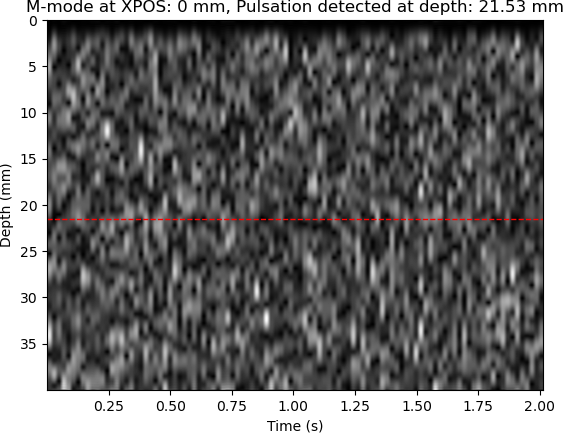

Data behind this chart, as committed beside it:
XPOS, STRATEG, TIME, DACVAL, OFFSET, D[0], D[1], D[2], D[3], D[4], D[5], D[6], D[7], D[8], D[9], D[10], D[11], D[12], D[13], D[14], D[15], D[16], D[17], D[18]
0, 0, 205, 700, 0, 664, 664, 740, 780, 848, 856, 772, 792, 888, 840, 860, 848, 856, 912, 808, 724, 712, 756, 736
0, 0, 37128, 700, 0, 1232, 1232, 1112, 1064, 1112, 1088, 992, 1036, 1000, 964, 1012, 996, 876, 916, 948, 920, 924, 936, 976
0, 0, 72902, 700, 0, 904, 904, 784, 792, 876, 916, 880, 868, 800, 756, 804, 864, 848, 876, 888, 888, 840, 900, 912
0, 0, 111202, 700, 0, 1276, 1080, 1080, 800, 1260, 1104, 1064, 840, 984, 984, 988, 1008, 1236, 1064, 1096, 1076, 1032, 1136, 1140
0, 0, 132233, 700, 0, 1020, 972, 1228, 768, 992, 880, 836, 864, 816, 820, 840, 864, 876, 836, 796, 780, 824, 824, 848
0, 0, 154262, 700, 0, 1276, 1080, 1080, 816, 944, 928, 960, 972, 1020, 1020, 924, 876, 904, 904, 940, 920, 912, 1272, 1028
0, 0, 175010, 700, 0, 1020, 912, 912, 940, 828, 804, 896, 996, 948, 984, 1016, 984, 892, 1116, 784, 1012, 1172, 1036, 1052
0, 0, 196324, 700, 0, 1020, 872, 872, 868, 928, 944, 924, 872, 892, 832, 800, 840, 840, 844, 836, 808, 816, 884, 888
0, 0, 217563, 700, 0, 1020, 880, 880, 812, 808, 972, 932, 888, 856, 900, 548, 984, 768, 852, 596, 1008, 892, 964, 908
0, 0, 243606, 700, 0, 1020, 912, 912, 996, 1272, 796, 1020, 996, 960, 964, 964, 980, 960, 872, 848, 856, 920, 836, 908
0, 0, 267565, 700, 0, 1020, 972, 972, 1016, 924, 868, 920, 884, 896, 908, 784, 804, 892, 900, 900, 1272, 800, 948, 936
0, 0, 287321, 700, 0, 1276, 1036, 1036, 1044, 784, 896, 900, 956, 912, 920, 1272, 772, 908, 872, 912, 900, 988, 952, 884
0, 0, 311371, 700, 0, 1020, 968, 968, 900, 984, 1020, 916, 1272, 1108, 848, 1020, 952, 928, 976, 892, 868, 952, 1248, 792
0, 0, 335410, 700, 0, 1020, 880, 880, 940, 940, 1240, 1056, 784, 1236, 1028, 776, 1020, 1216, 1052, 816, 972, 956, 868, 948
0, 0, 355280, 700, 0, 1276, 1068, 1068, 1120, 1104, 1036, 1024, 784, 924, 988, 972, 884, 836, 812, 900, 936, 996, 996, 976
0, 0, 376375, 700, 0, 1020, 932, 932, 648, 720, 980, 828, 904, 928, 944, 940, 856, 892, 880, 808, 792, 864, 924, 836
0, 0, 397059, 700, 0, 1276, 1032, 1032, 816, 1016, 1004, 1272, 1060, 820, 1008, 948, 884, 836, 768, 828, 964, 984, 960, 616
0, 0, 419228, 700, 0, 1020, 860, 860, 884, 912, 800, 920, 952, 1276, 804, 972, 880, 876, 964, 952, 1264, 772, 956, 1264
0, 0, 441229, 700, 0, 1276, 1068, 1068, 828, 1008, 1220, 840, 972, 852, 860, 872, 1204, 1028, 1064, 816, 1020, 1272, 780, 1004
0, 0, 461853, 700, 0, 1020, 964, 1220, 1104, 1144, 1124, 1096, 1108, 1180, 1136, 1084, 784, 1264, 1032, 800, 1016, 940, 1276, 1124
0, 0, 480627, 700, 0, 1020, 960, 960, 860, 812, 904, 968, 956, 976, 1004, 940, 952, 920, 832, 848, 880, 880, 876, 1172
0, 0, 499282, 700, 0, 1276, 1040, 784, 956, 888, 996, 1236, 1044, 1084, 792, 928, 892, 868, 860, 912, 812, 840, 908, 864
0, 0, 518047, 700, 0, 1020, 1008, 1008, 936, 1200, 796, 960, 1220, 800, 932, 940, 1016, 1016, 992, 1000, 972, 968, 948, 964
0, 0, 536723, 700, 0, 1020, 856, 856, 912, 1236, 768, 952, 892, 908, 1004, 996, 904, 876, 892, 592, 744, 1000, 532, 712
0, 0, 555336, 700, 0, 1020, 1004, 1004, 992, 996, 1276, 1024, 780, 1248, 1040, 1080, 796, 1220, 768, 1000, 1240, 808, 1016, 956
0, 0, 573928, 700, 0, 1020, 980, 980, 944, 948, 908, 884, 952, 976, 956, 992, 1256, 1052, 1092, 1132, 1068, 1056, 784, 932
0, 0, 592591, 700, 0, 1020, 808, 808, 956, 1000, 964, 928, 1268, 1056, 776, 944, 944, 976, 928, 1008, 1004, 1220, 780, 964
0, 0, 611295, 700, 0, 1276, 1072, 1072, 1092, 1116, 1116, 844, 952, 916, 1276, 1044, 1040, 1052, 1092, 800, 900, 848, 1168, 1048
0, 0, 629941, 700, 0, 1276, 1140, 1140, 1128, 1148, 1168, 1108, 820, 1000, 952, 888, 940, 1180, 1048, 1080, 1136, 1104, 776, 948
0, 0, 648637, 700, 0, 1020, 912, 912, 860, 916, 928, 860, 844, 932, 964, 976, 904, 948, 580, 932, 1052, 776, 888, 816
0, 0, 667677, 700, 0, 1276, 1156, 1156, 1076, 784, 1272, 772, 1004, 1008, 1248, 1064, 796, 848, 836, 880, 948, 940, 880, 928
0, 0, 686293, 700, 0, 1020, 988, 988, 1008, 972, 1000, 968, 976, 976, 976, 1004, 992, 884, 956, 1000, 824, 820, 812, 832
0, 0, 704926, 700, 0, 1020, 876, 876, 984, 1204, 1040, 1080, 812, 1008, 992, 1012, 888, 816, 944, 996, 932, 944, 956, 964
0, 0, 723601, 700, 0, 1020, 928, 928, 880, 888, 916, 960, 1224, 1096, 804, 876, 848, 1216, 1048, 776, 964, 924, 848, 788
0, 0, 742250, 700, 0, 1020, 980, 1236, 1052, 788, 984, 976, 944, 1256, 768, 960, 896, 836, 900, 944, 904, 988, 952, 956
0, 0, 761001, 700, 0, 1020, 904, 904, 932, 1220, 1032, 824, 1012, 1224, 1068, 1048, 776, 1020, 956, 948, 1236, 1124, 800, 924
0, 0, 779648, 700, 0, 1276, 1024, 1024, 780, 876, 872, 876, 904, 1244, 776, 1020, 1004, 1020, 1276, 1068, 1068, 1068, 788, 1020
0, 0, 798317, 700, 0, 1020, 1020, 1276, 1068, 768, 1276, 776, 928, 884, 888, 1124, 1064, 828, 1020, 932, 904, 924, 888, 944
0, 0, 816971, 700, 0, 1020, 1020, 1020, 984, 952, 892, 884, 1272, 772, 948, 944, 976, 908, 844, 852, 840, 960, 920, 800
0, 0, 835650, 700, 0, 1276, 1056, 800, 1276, 1088, 1112, 1072, 1032, 1052, 1068, 1132, 1128, 1092, 792, 1016, 964, 904, 1244, 824
0, 0, 854301, 700, 0, 1020, 968, 968, 948, 928, 1176, 1024, 1120, 796, 932, 940, 964, 936, 888, 912, 1192, 1040, 768, 884
0, 0, 872960, 700, 0, 1020, 992, 1248, 1032, 776, 1252, 824, 1012, 952, 944, 920, 924, 1000, 940, 856, 832, 860, 536, 1016
0, 0, 891618, 700, 0, 1276, 1068, 812, 988, 984, 972, 1264, 1136, 1184, 1148, 772, 960, 924, 956, 1260, 1052, 1076, 1100, 864
0, 0, 910313, 700, 0, 1020, 952, 952, 880, 800, 932, 888, 784, 788, 828, 804, 864, 864, 916, 936, 936, 932, 836, 792
0, 0, 928992, 700, 0, 1020, 988, 988, 924, 952, 856, 876, 916, 864, 988, 944, 908, 1216, 792, 920, 908, 928, 936, 904
0, 0, 947593, 700, 0, 1276, 1044, 788, 1008, 932, 912, 948, 1236, 768, 976, 944, 924, 892, 548, 728, 1016, 932, 900, 832
0, 0, 966245, 700, 0, 1020, 996, 996, 940, 952, 976, 1272, 1024, 1112, 1104, 820, 1020, 940, 992, 1004, 884, 872, 1220, 1104
0, 0, 984903, 700, 0, 1020, 868, 868, 872, 896, 836, 856, 852, 872, 944, 944, 888, 872, 912, 880, 872, 860, 616, 760
0, 0, 1003564, 700, 0, 1020, 884, 884, 884, 916, 928, 996, 996, 1236, 776, 1004, 1204, 772, 972, 928, 920, 920, 916, 1228
0, 0, 1022390, 700, 0, 1020, 932, 932, 848, 908, 972, 988, 928, 940, 988, 876, 932, 888, 792, 904, 928, 952, 1000, 952
0, 0, 1041051, 700, 0, 1020, 888, 888, 932, 1192, 1068, 768, 952, 916, 964, 936, 888, 776, 836, 964, 900, 892, 872, 864
0, 0, 1059687, 700, 0, 1020, 952, 952, 928, 1000, 912, 808, 568, 1004, 832, 868, 876, 896, 952, 904, 804, 884, 648, 1020
0, 0, 1078371, 700, 0, 1020, 972, 972, 1236, 780, 1016, 1268, 1040, 828, 1276, 1028, 1040, 1028, 780, 1000, 1008, 1268, 792, 984
0, 0, 1097041, 700, 0, 1020, 948, 948, 956, 980, 1020, 988, 976, 920, 952, 932, 928, 916, 948, 956, 976, 1012, 984, 964
0, 0, 1115707, 700, 0, 1276, 1040, 784, 968, 956, 1260, 1068, 820, 972, 968, 1216, 788, 1008, 1008, 1016, 976, 976, 984, 960
0, 0, 1134345, 700, 0, 1020, 984, 984, 904, 932, 960, 972, 1008, 948, 872, 844, 872, 900, 880, 1172, 1036, 836, 992, 872
0, 0, 1153028, 700, 0, 1276, 1112, 1112, 1040, 1184, 1184, 1220, 896, 1232, 1084, 1184, 1120, 804, 1008, 984, 968, 924, 1172, 768
0, 0, 1171699, 700, 0, 1276, 1128, 1128, 820, 1012, 1268, 828, 1004, 992, 968, 924, 1016, 908, 976, 1004, 856, 956, 944, 952
0, 0, 1190291, 700, 0, 1020, 940, 940, 904, 892, 824, 572, 1000, 880, 1012, 916, 768, 784, 888, 928, 852, 860, 876, 864
0, 0, 1208944, 700, 0, 1020, 952, 952, 984, 992, 956, 856, 856, 932, 860, 932, 944, 800, 792, 840, 832, 944, 920, 892
... 43 more rows
